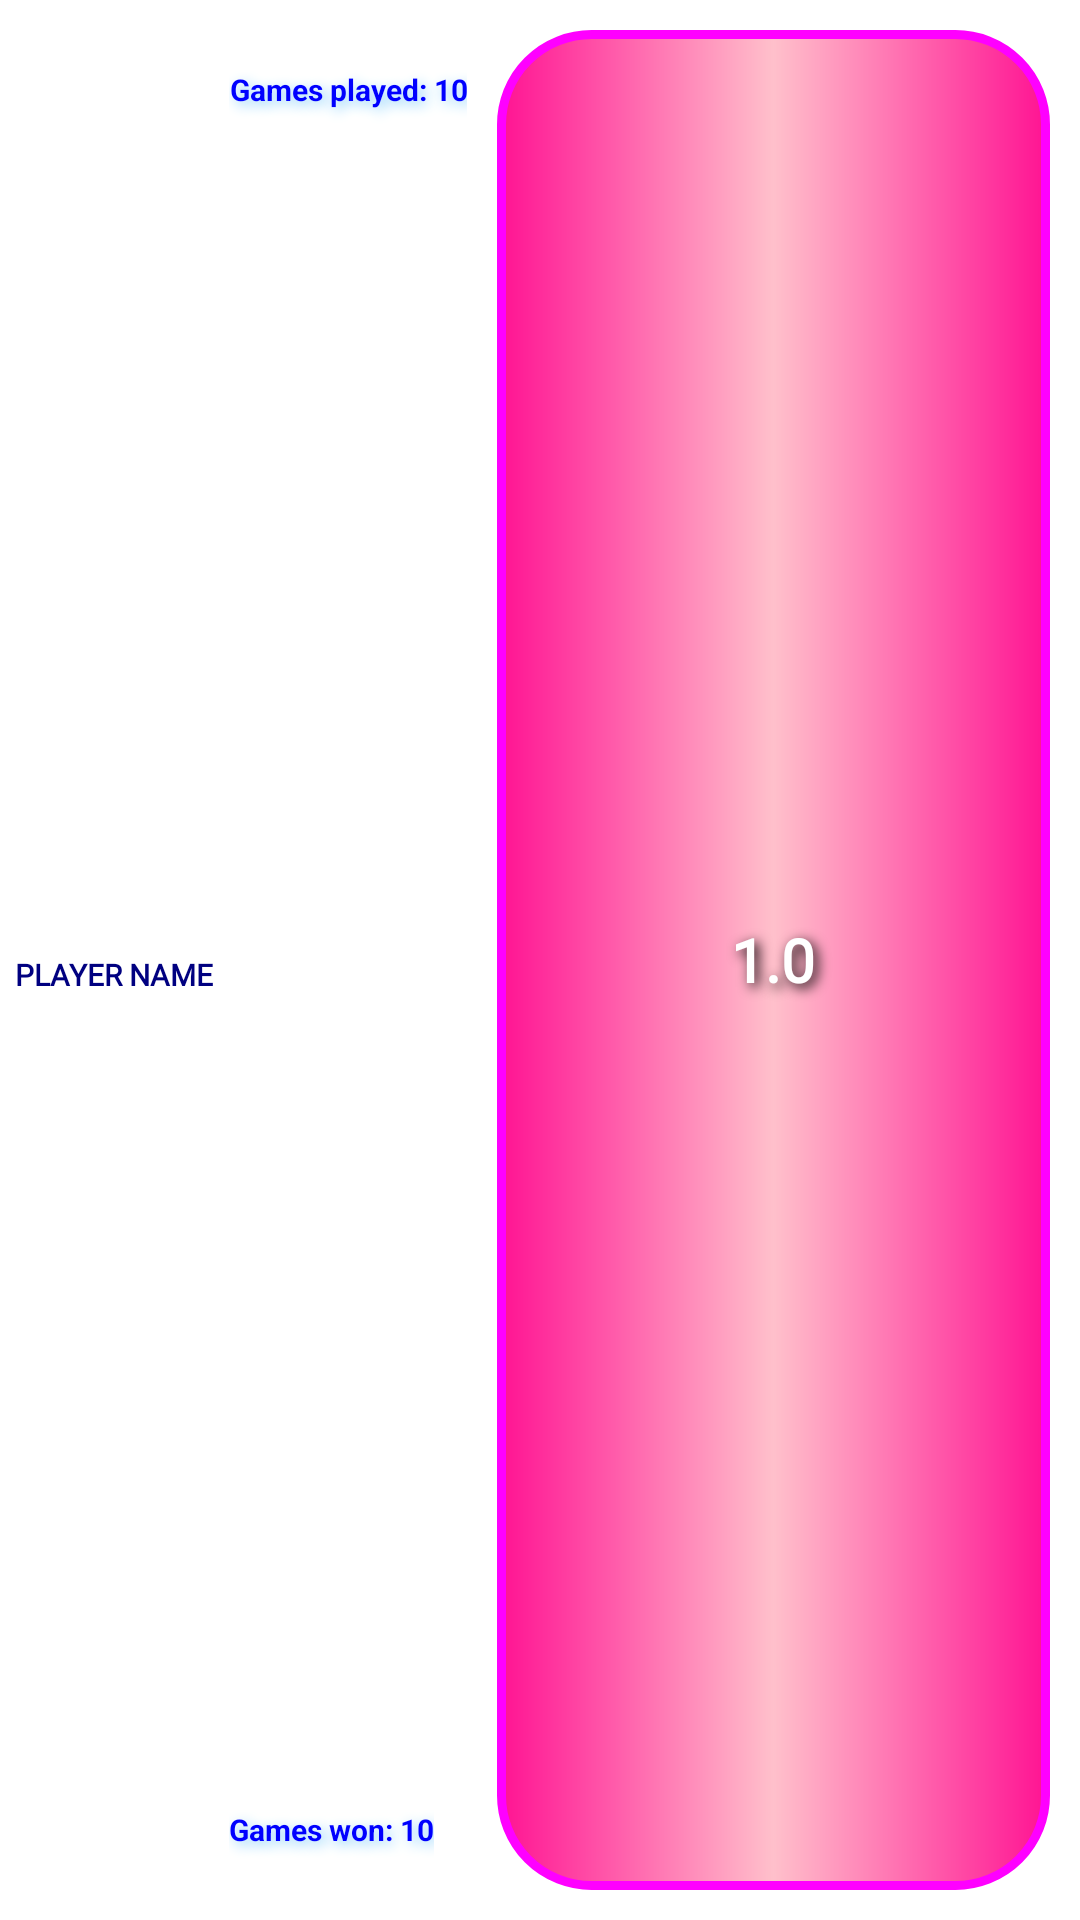

The Android layout XML behind this screen, and the referenced resources:
<!-- AndroidManifest.xml: application theme Theme.SudokuLight -->
<!-- res/layout/item.xml -->
<?xml version="1.0" encoding="utf-8"?>
<RelativeLayout xmlns:android="http://schemas.android.com/apk/res/android"
    android:layout_width="fill_parent"
    android:layout_height="100dp"
    android:orientation="vertical"
    android:padding="5dp"
    >

    <TextView
        android:id="@+id/name"
        android:layout_width="wrap_content"
        android:layout_height="wrap_content"
        android:layout_alignParentTop="true"
        android:layout_alignParentBottom="true"
        android:layout_alignParentStart="true"
        android:gravity="center_vertical"
        android:layout_marginTop="10dp"
        android:text="PLAYER NAME"
        android:textSize="10sp"
        android:shadowColor="@color/white"
        android:shadowDx="4"
        android:shadowDy="4"
        android:shadowRadius="10"
        android:textColor="@color/Navy"
        android:fontFamily="@font/the_bomb"
        android:textAppearance="?android:attr/textAppearanceMedium"
        android:textStyle="bold" />


    <TextView
        android:id="@+id/gamesView"
        android:layout_width="wrap_content"
        android:layout_height="40dp"
        android:gravity="center"
        android:layout_alignParentTop="true"
        android:layout_toRightOf="@+id/name"
        android:layout_margin="5dp"
        android:text="Games played: 10"
        android:textSize="10sp"
        android:shadowColor="@color/LightSkyBlue"
        android:shadowDx="4"
        android:shadowDy="4"
        android:shadowRadius="10"
        android:textColor="@color/Blue"
        android:textStyle="bold"
        android:textAppearance="?android:attr/textAppearanceMedium" />

    <TextView
        android:id="@+id/winsView"
        android:layout_width="wrap_content"
        android:layout_height="40dp"
        android:layout_alignParentBottom="true"
        android:layout_marginStart="5dp"
        android:layout_marginTop="5dp"
        android:layout_marginEnd="5dp"
        android:layout_marginBottom="5dp"
        android:layout_toRightOf="@+id/name"
        android:gravity="center"
        android:shadowColor="@color/LightSkyBlue"
        android:shadowDx="4"
        android:shadowDy="4"
        android:shadowRadius="10"
        android:text="Games won: 10"
        android:textAppearance="?android:attr/textAppearanceMedium"
        android:textColor="@color/Blue"
        android:textSize="10sp"
        android:textStyle="bold" />

    <TextView
        android:id="@+id/successView"
        android:layout_width="wrap_content"
        android:layout_height="match_parent"
        android:layout_alignParentTop="true"
        android:layout_alignParentRight="true"
        android:layout_alignParentBottom="true"
        android:layout_margin="5dp"
        android:layout_marginStart="5dp"
        android:layout_marginTop="5dp"
        android:layout_marginBottom="5dp"
        android:layout_toEndOf="@id/gamesView"
        android:layout_toRightOf="@+id/name"
        android:background="@drawable/score_template"
        android:fontFamily="@font/the_bomb"
        android:gravity="center"
        android:shadowColor="@color/black"
        android:shadowDx="4"
        android:shadowDy="4"
        android:shadowRadius="10"
        android:text="1.0"
        android:textColor="@color/white"
        android:textSize="20sp"
        android:textStyle="bold">

    </TextView>

</RelativeLayout>
<!-- resources referenced by this layout -->
<resources>
  <color name="Blue">#0000FF</color>
  <color name="LightSkyBlue">#87CEFA</color>
  <color name="Navy">#000080</color>
  <color name="black">#FF000000</color>
  <color name="white">#FFFFFFFF</color>
  <!-- drawable score_template (drawable-v24) -->
  <?xml version="1.0" encoding="utf-8"?>
  <shape xmlns:android="http://schemas.android.com/apk/res/android"
      android:shape="rectangle" >
  
      <corners android:radius="30dp" />
  
      <gradient
          android:endColor="@color/DeepPink"
          android:startColor="@color/DeepPink"
          android:centerColor="@color/Pink"
          android:type="linear"/>
  
      <stroke
          android:width="3dp"
  
          android:color="@color/Magenta"/>
  
      <padding
          android:bottom="1dp"
          android:left="1dp"
          android:right="1dp"
          android:top="1dp" />
  
  </shape>
  <style name="Theme.SudokuLight" parent="Theme.MaterialComponents.DayNight.DarkActionBar">
          
          <item name="colorPrimary">@color/purple_500</item>
          <item name="colorPrimaryVariant">@color/purple_700</item>
          <item name="colorOnPrimary">@color/white</item>
          
          <item name="colorSecondary">@color/teal_200</item>
          <item name="colorSecondaryVariant">@color/teal_700</item>
          <item name="colorOnSecondary">@color/black</item>
          
          <item name="android:statusBarColor" tools:targetApi="l">?attr/colorPrimaryVariant</item>
          
      </style>
  <color name="DeepPink">#FF1493</color>
  <color name="Pink">#FFC0CB</color>
  <color name="Magenta">#FF00FF</color>
  <color name="purple_500">#FF6200EE</color>
  <color name="purple_700">#FF3700B3</color>
  <color name="teal_200">#FF03DAC5</color>
  <color name="teal_700">#FF018786</color>
</resources>
